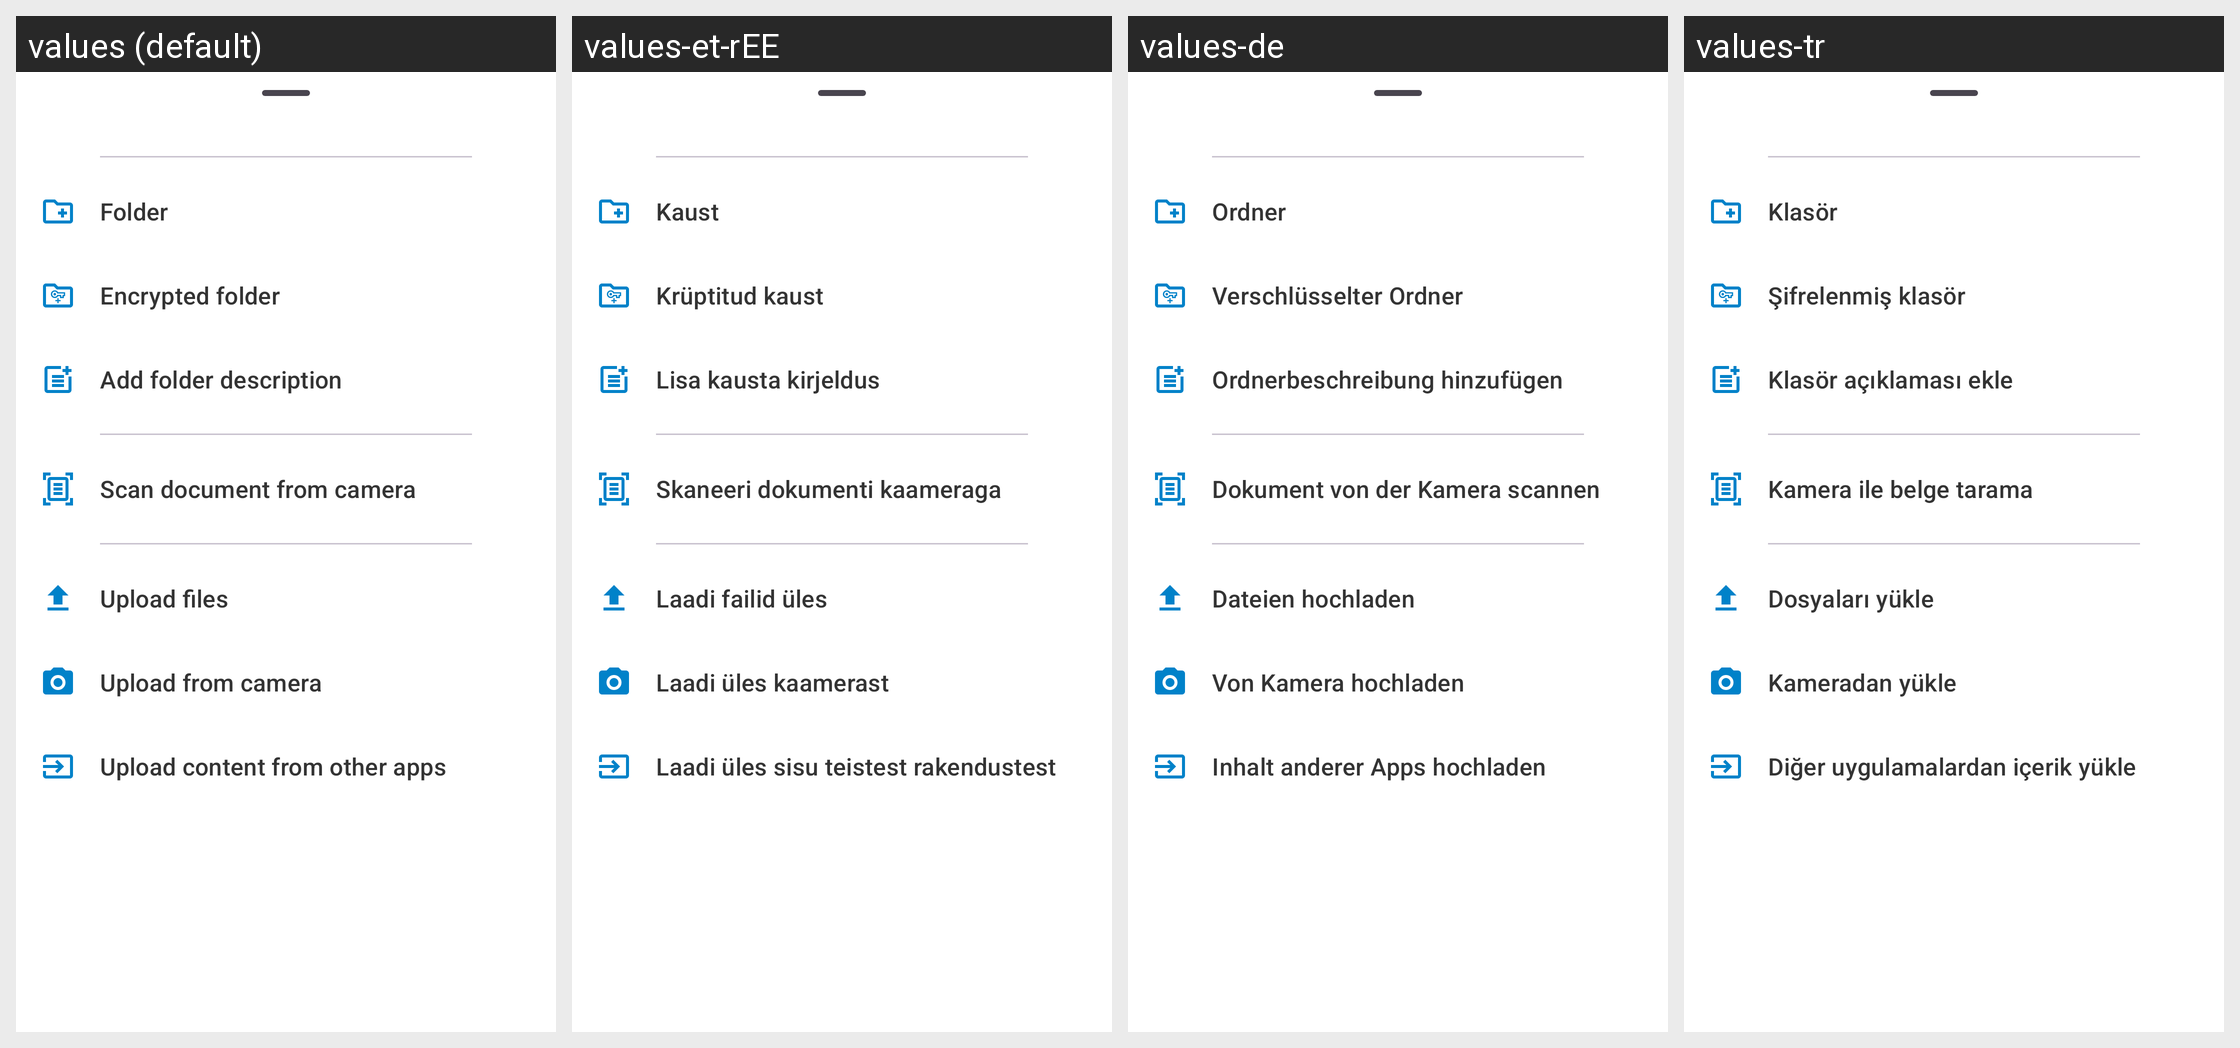

For this localized Android screen grid, give each drawn string resource with its value in every locale shown.
Android screen res/layout/file_list_actions_bottom_sheet_fragment.xml rendered under 4 locales, left to right: values (default), values-et-rEE, values-de, values-tr. Device: Nexus 5 (rendered at 1080×1920; each locale shown at half size, 540×960, under a caption strip naming it); theme Theme.ownCloud.Toolbar.
Other locales in the repository, not shown: values-ar, values-ast, values-bg-rBG, values-br, values-ca, values-cs-rCZ, values-da, values-de-rDE, values-el, values-eo, values-es, values-es-rAR, values-es-rCL, values-es-rCO, values-es-rCR, values-es-rDO, values-es-rEC, values-es-rGT, values-es-rHN, values-es-rMX, values-es-rNI, values-es-rPA, values-es-rPE, values-es-rPY, values-es-rSV, values-es-rUY, values-eu, values-fa, values-fi-rFI, values-fr, values-ga, values-gd, values-gl, values-hr, values-hu-rHU, values-in, values-is, values-it, values-iw, values-ja-rJP, values-ka, values-ka-rGE, values-kab, values-ko, values-lo, values-lt-rLT, values-lv, values-mk, values-nb-rNO, values-nl, values-pl, values-pt-rBR, values-pt-rPT, values-ro, values-ru, values-sc, values-sk-rSK, values-sl, values-sq, values-sr, values-sr-rSP, values-sv, values-sw, values-th-rTH, values-tk, values-ug, values-uk, values-vi, values-zh-rCN, values-zh-rHK, values-zh-rTW.
Strings drawn on this screen, with the default value and each locale's value (text and hints the layout hard-codes, and strings that could not be matched under every locale, appear in the picture but are not listed):

create_folder
  values: Folder
  values-et-rEE: Kaust
  values-de: Ordner
  values-tr: Klasör

create_encrypted_folder
  values: Encrypted folder
  values-et-rEE: Krüptitud kaust
  values-de: Verschlüsselter Ordner
  values-tr: Şifrelenmiş klasör

create_rich_workspace
  values: Add folder description
  values-et-rEE: Lisa kausta kirjeldus
  values-de: Ordnerbeschreibung hinzufügen
  values-tr: Klasör açıklaması ekle

upload_scan_doc_upload
  values: Scan document from camera
  values-et-rEE: Skaneeri dokumenti kaameraga
  values-de: Dokument von der Kamera scannen
  values-tr: Kamera ile belge tarama

upload_files
  values: Upload files
  values-et-rEE: Laadi failid üles
  values-de: Dateien hochladen
  values-tr: Dosyaları yükle

upload_direct_camera_upload
  values: Upload from camera
  values-et-rEE: Laadi üles kaamerast
  values-de: Von Kamera hochladen
  values-tr: Kameradan yükle

upload_content_from_other_apps
  values: Upload content from other apps
  values-et-rEE: Laadi üles sisu teistest rakendustest
  values-de: Inhalt anderer Apps hochladen
  values-tr: Diğer uygulamalardan içerik yükle
